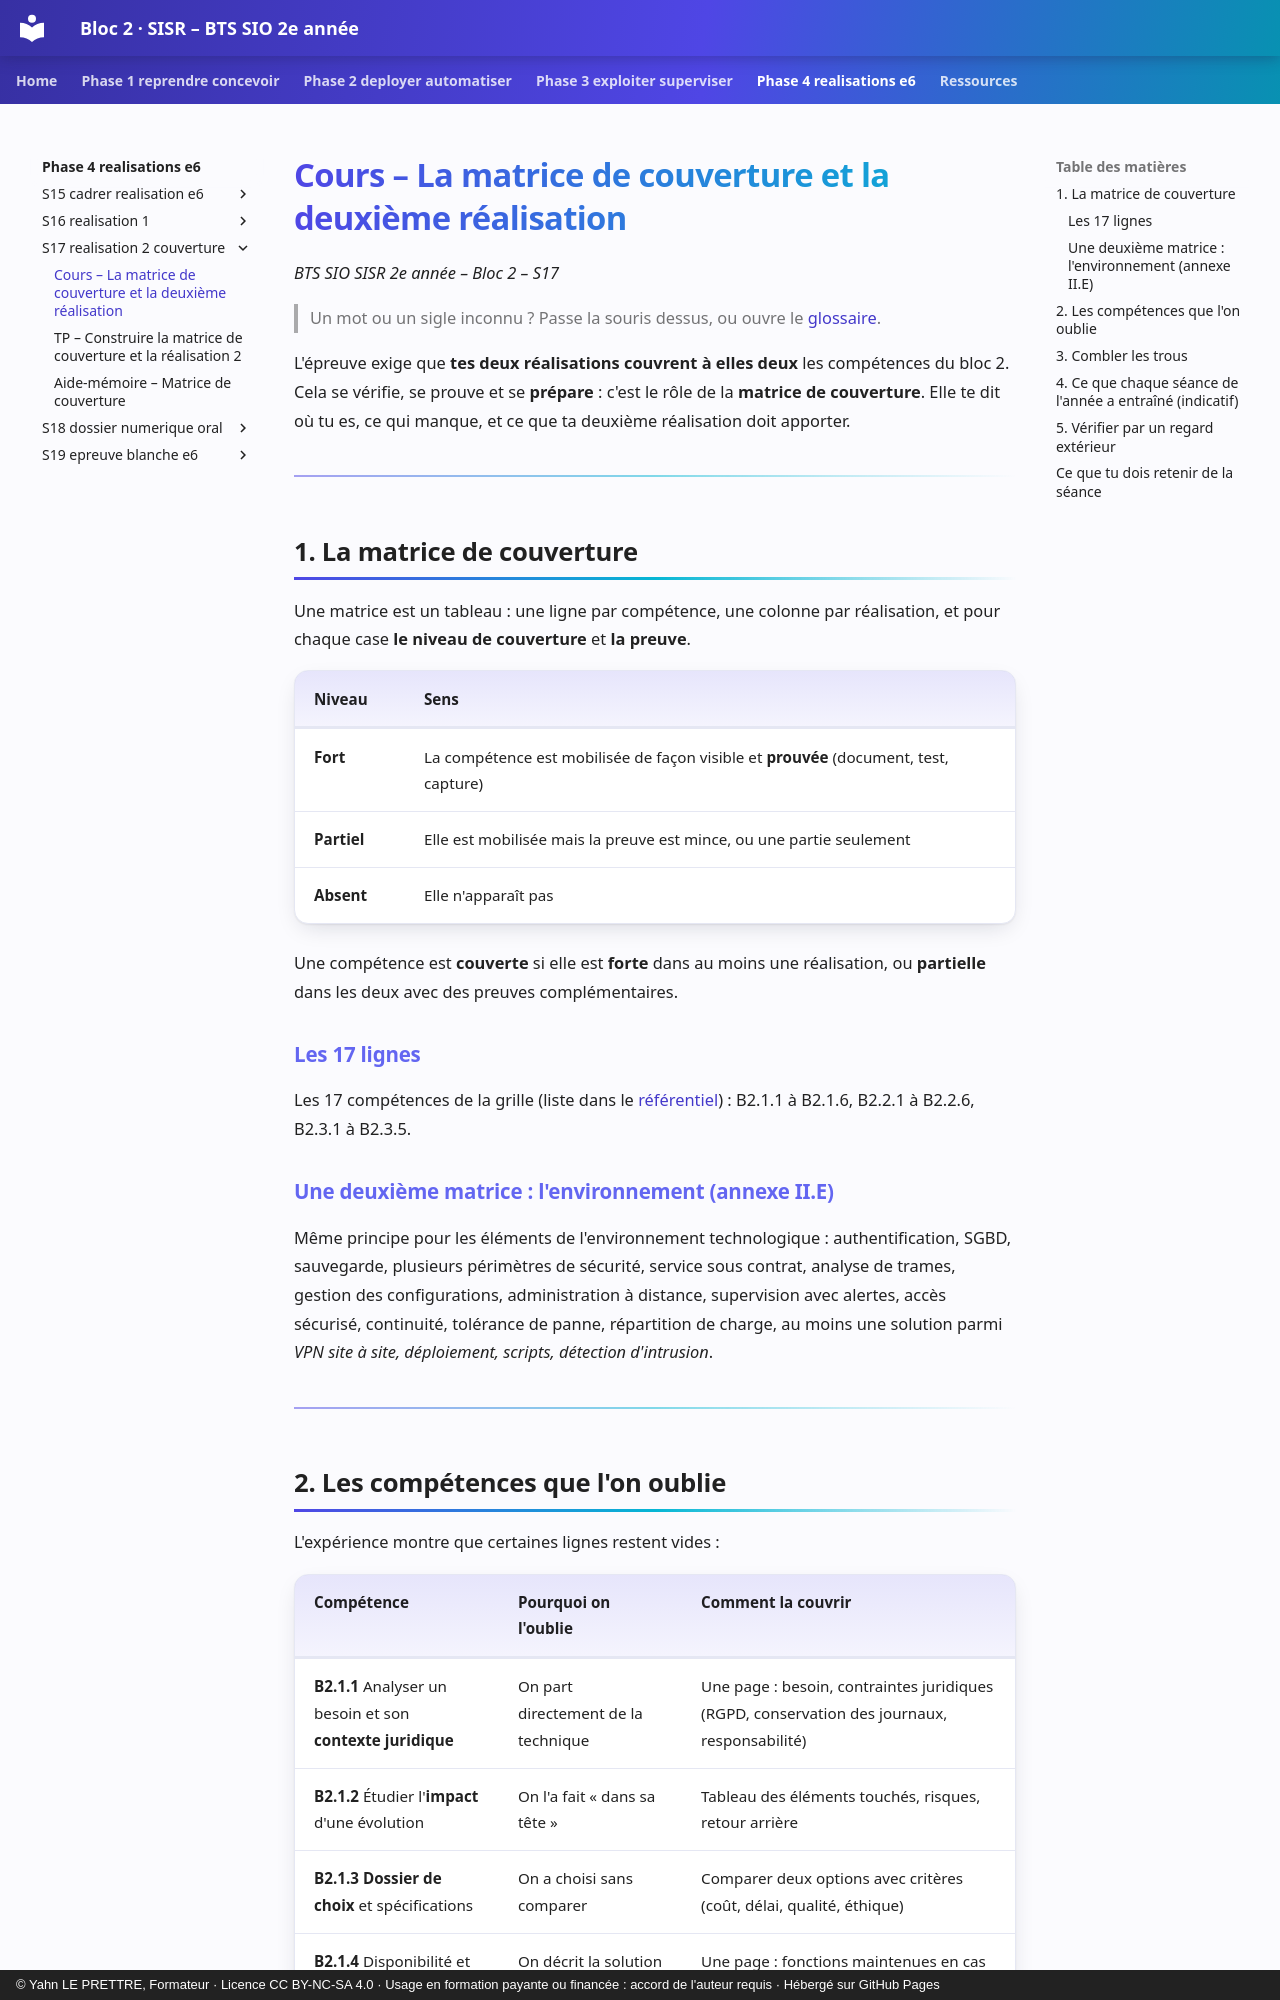

repository: YahnLP/bts2-sio-sisr-bloc2 · page: phase-4-realisations-e6/S17-realisation-2-couverture/01-cours/index.html · generator: mkdocs · copyright: © Yahn LE PRETTRE, Formateur · Licence CC BY-NC-SA 4.0 · Usage en formation payante ou financée : accord de l'auteur requis · Hébergé sur GitHub Pages

# Cours – La matrice de couverture et la deuxième réalisation

*BTS SIO SISR 2e année – Bloc 2 – S17*

> Un mot ou un sigle inconnu ? Passe la souris dessus, ou ouvre le [glossaire](../../ressources/glossaire.md).

L'épreuve exige que **tes deux réalisations couvrent à elles deux** les compétences du bloc 2. Cela se vérifie, se prouve et se **prépare** : c'est le rôle de la **matrice de couverture**. Elle te dit où tu es, ce qui manque, et ce que ta deuxième réalisation doit apporter.

---

## 1. La matrice de couverture

Une matrice est un tableau : une ligne par compétence, une colonne par réalisation, et pour chaque case **le niveau de couverture** et **la preuve**.

| Niveau | Sens |
|---|---|
| **Fort** | La compétence est mobilisée de façon visible et **prouvée** (document, test, capture) |
| **Partiel** | Elle est mobilisée mais la preuve est mince, ou une partie seulement |
| **Absent** | Elle n'apparaît pas |

Une compétence est **couverte** si elle est **forte** dans au moins une réalisation, ou **partielle** dans les deux avec des preuves complémentaires.

### Les 17 lignes

Les 17 compétences de la grille (liste dans le [référentiel](../../ressources/referentiel.md)) : B2.1.1 à B2.1.6, B2.2.1 à B2.2.6, B2.3.1 à B2.3.5.

### Une deuxième matrice : l'environnement (annexe II.E)

Même principe pour les éléments de l'environnement technologique : authentification, SGBD, sauvegarde, plusieurs périmètres de sécurité, service sous contrat, analyse de trames, gestion des configurations, administration à distance, supervision avec alertes, accès sécurisé, continuité, tolérance de panne, répartition de charge, au moins une solution parmi *VPN site à site, déploiement, scripts, détection d'intrusion*.

---
